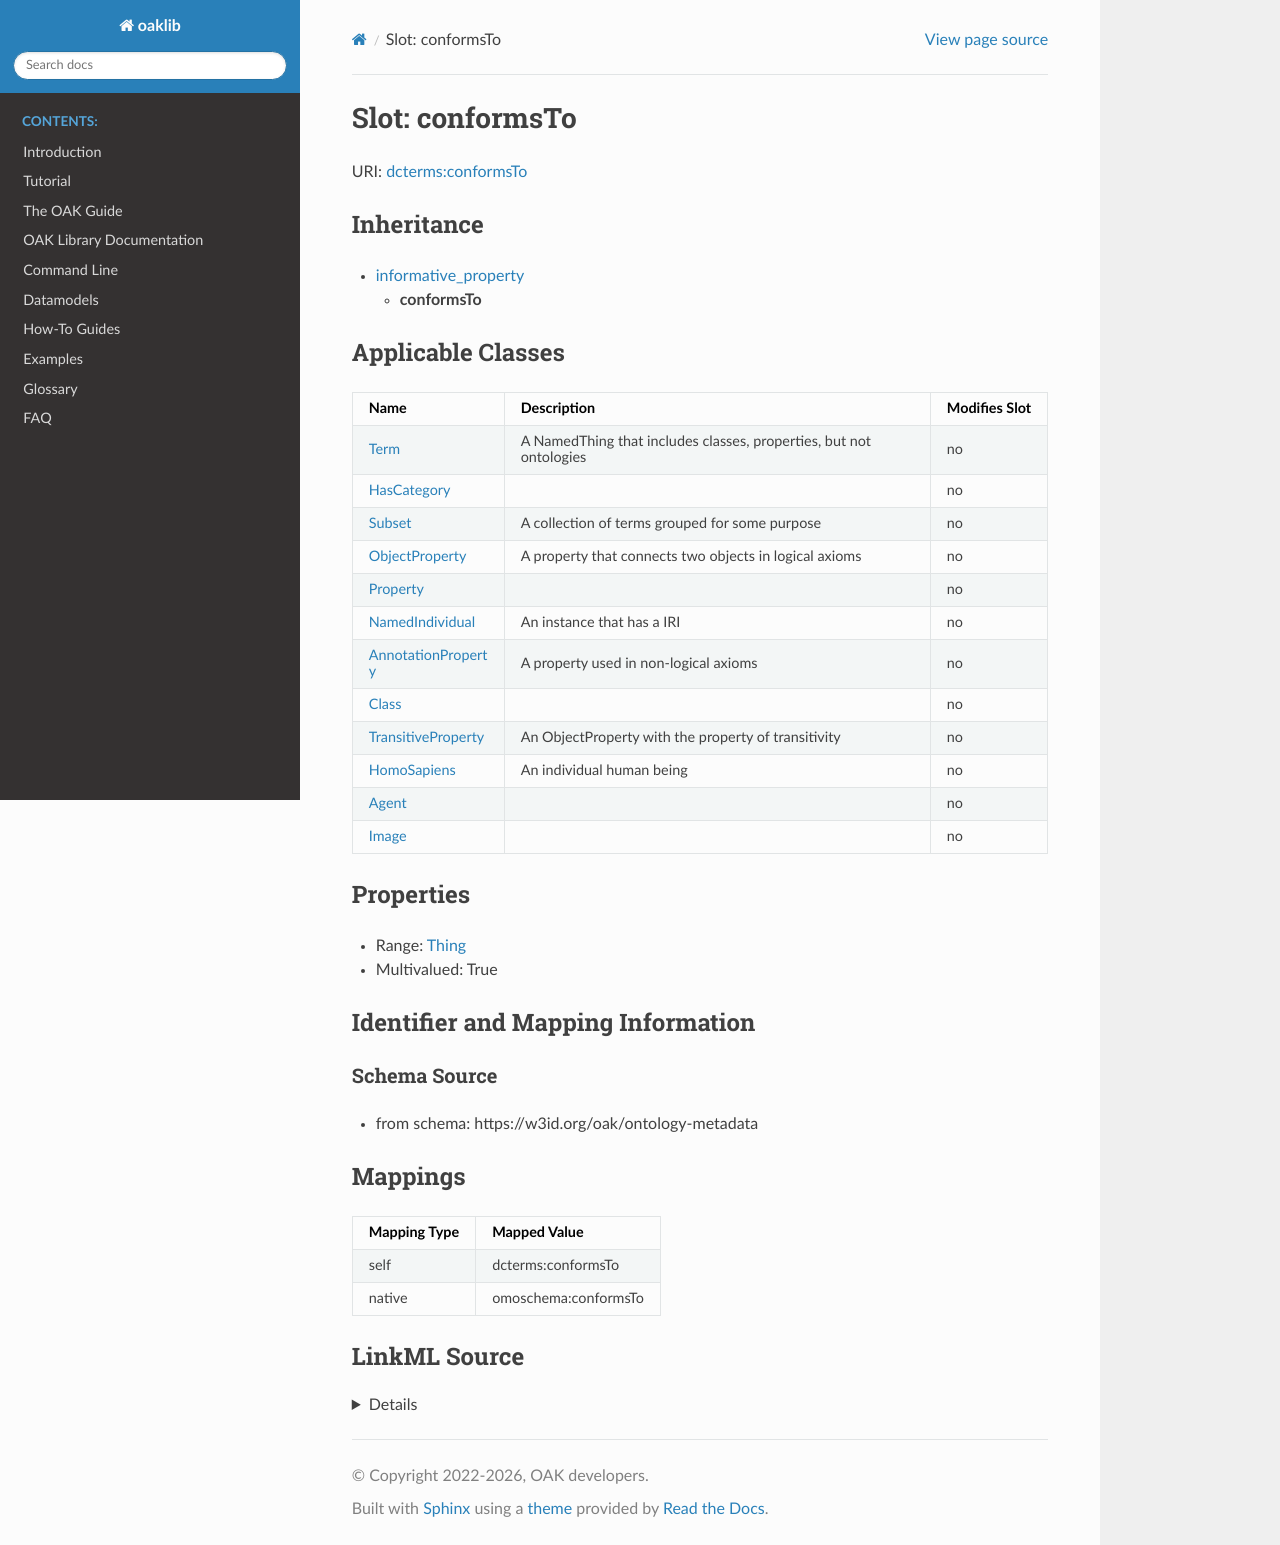

repository: INCATools/ontology-access-kit · page: datamodels/ontology-metadata/conformsTo.html · generator: sphinx



# Slot: conformsTo



URI: [dcterms:conformsTo](http://purl.org/dc/terms/conformsTo)




## Inheritance

* [informative_property](informative_property.md)
    * **conformsTo**






## Applicable Classes

| Name | Description | Modifies Slot |
| --- | --- | --- |
| [Class](Class.md) |  |  no  |
| [HomoSapiens](HomoSapiens.md) | An individual human being |  no  |
| [Agent](Agent.md) |  |  no  |
| [HasCategory](HasCategory.md) |  |  no  |
| [Property](Property.md) |  |  no  |
| [AnnotationProperty](AnnotationProperty.md) | A property used in non-logical axioms |  no  |
| [NamedIndividual](NamedIndividual.md) | An instance that has a IRI |  no  |
| [Image](Image.md) |  |  no  |
| [Term](Term.md) | A NamedThing that includes classes, properties, but not ontologies |  no  |
| [ObjectProperty](ObjectProperty.md) | A property that connects two objects in logical axioms |  no  |
| [Subset](Subset.md) | A collection of terms grouped for some purpose |  no  |
| [TransitiveProperty](TransitiveProperty.md) | An ObjectProperty with the property of transitivity |  no  |







## Properties

* Range: [Thing](Thing.md)

* Multivalued: True





## Identifier and Mapping Information







### Schema Source


* from schema: https://w3id.org/oak/ontology-metadata




## Mappings

| Mapping Type | Mapped Value |
| ---  | ---  |
| self | dcterms:conformsTo |
| native | omoschema:conformsTo |




## LinkML Source

<details>
```yaml
name: conformsTo
from_schema: https://w3id.org/oak/ontology-metadata
rank: 1000
is_a: informative_property
slot_uri: dcterms:conformsTo
alias: conformsTo
domain_of:
- HasCategory
range: Thing
multivalued: true

```
</details>
